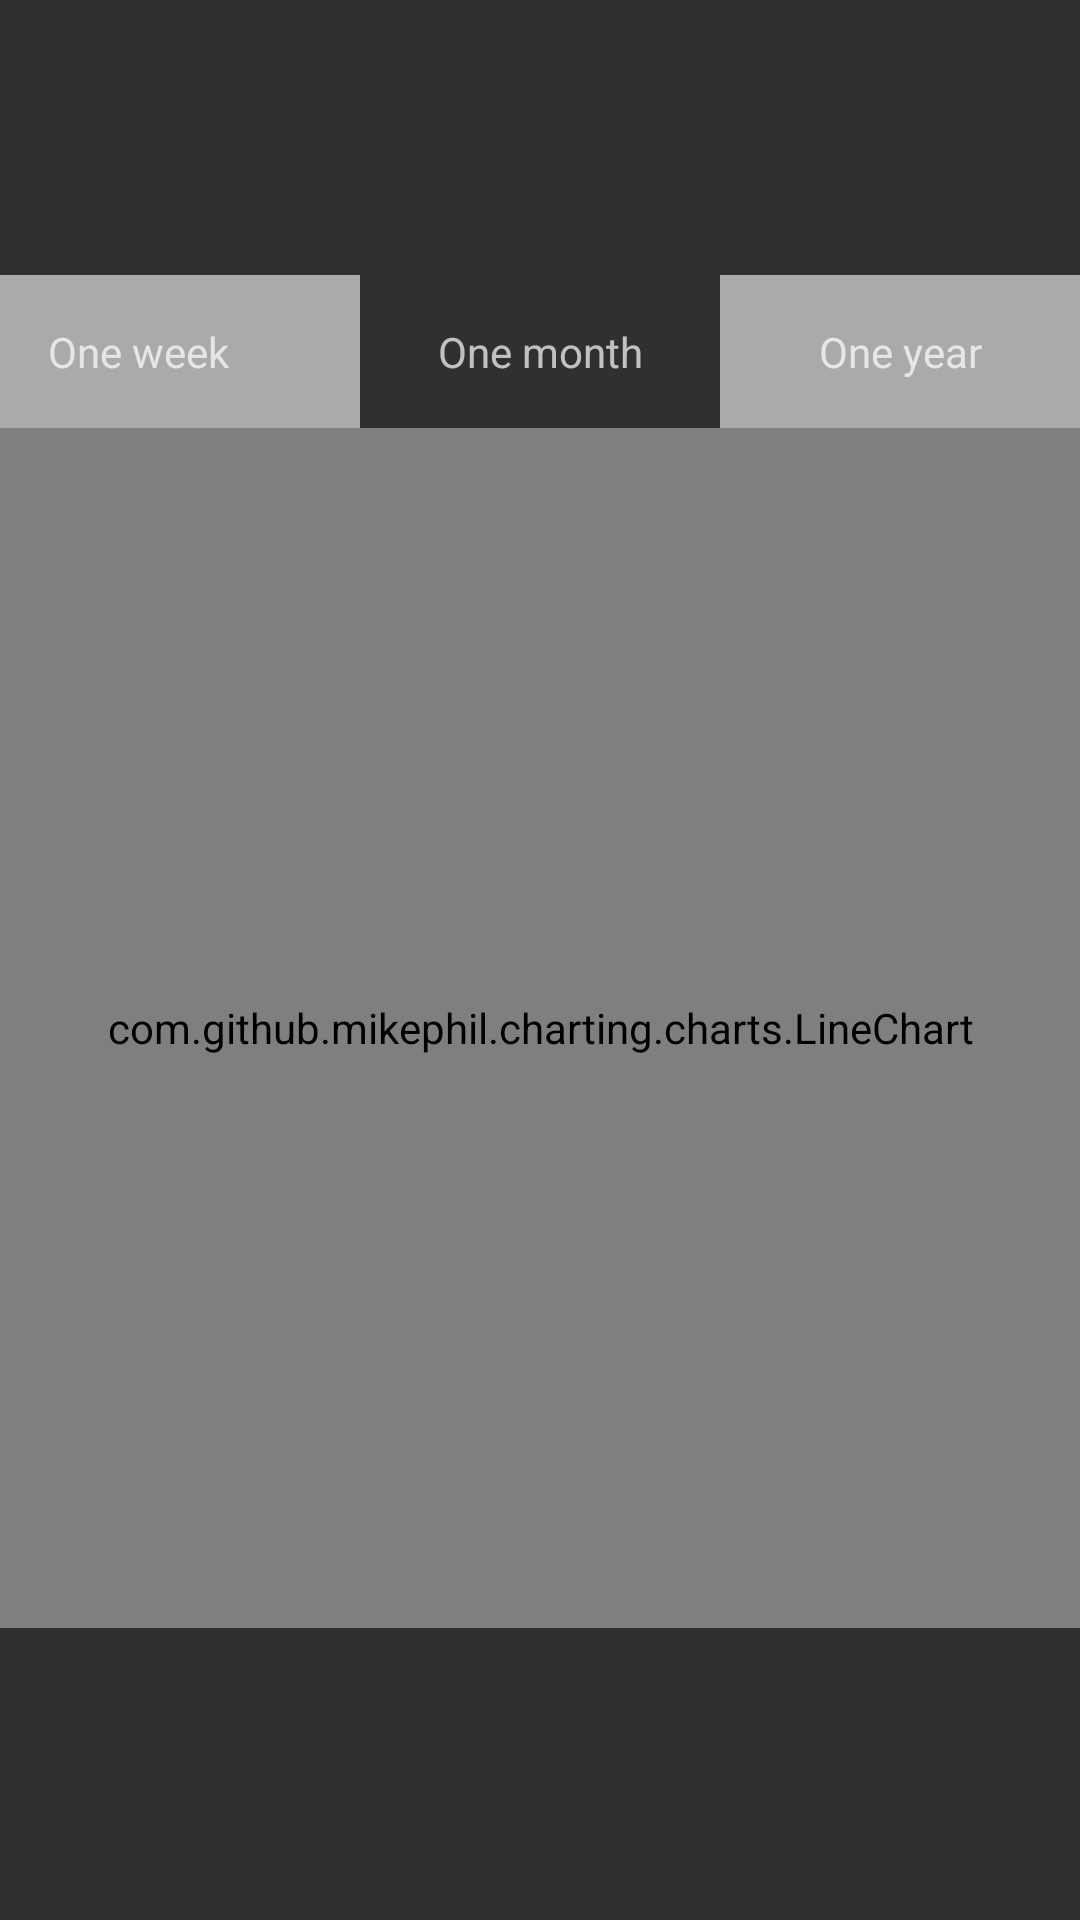

Write the Android layout XML for this screen, with the resource values it uses.
<!-- AndroidManifest.xml: application theme AppTheme -->
<!-- res/layout/fragment_detail.xml -->
<ScrollView xmlns:android="http://schemas.android.com/apk/res/android"
            xmlns:tools="http://schemas.android.com/tools"
            android:layout_width="match_parent"
            android:layout_height="match_parent">

    <LinearLayout
        android:layout_width="match_parent"
        android:layout_height="wrap_content"
        android:orientation="vertical"
        tools:context="rocks.ecox.stockhawk.ui.DetailFragment">

        <TextView
            android:id="@+id/detail_symbol"
            android:layout_width="match_parent"
            android:layout_height="wrap_content"
            tools:text="FB"
            android:textColor="@color/material_blue"
            android:textAppearance="?android:textAppearanceMedium"
            />
        <TextView
            android:id="@+id/detail_price"
            android:layout_width="match_parent"
            android:layout_height="wrap_content"
            android:textAppearance="?android:textAppearanceLarge"
            android:textStyle="bold"
            android:textSize="32sp"
            tools:text="124.73"
            />

        <TextView
            android:id="@+id/detail_change"
            android:layout_width="match_parent"
            android:layout_height="wrap_content"
            tools:text="+.46% (+.56)"
            tools:textColor= "@android:color/holo_green_light"
            android:textAppearance="?android:textAppearanceMedium"
            android:textStyle="italic"/>

        <LinearLayout
            android:layout_width="match_parent"
            android:layout_height="wrap_content"
            >

            <TextView
                android:id="@+id/detail_week_textview"
                android:layout_width="0dp"
                android:layout_height="match_parent"
                android:layout_weight="1"
                android:background="@android:color/darker_gray"
                android:padding="16dp"
                android:text="@string/button_week"/>

            <TextView
                android:id="@+id/detail_month_textview"
                android:layout_width="0dp"
                android:layout_height="match_parent"
                android:layout_weight="1"
                android:gravity="center"
                android:padding="16dp"
                android:text="@string/button_month"/>

            <TextView
                android:id="@+id/detail_year_textview"
                android:layout_width="0dp"
                android:layout_height="match_parent"
                android:layout_weight="1"
                android:background="@android:color/darker_gray"
                android:gravity="center"
                android:padding="16dp"
                android:text="@string/button_year"/>

        </LinearLayout>

        <com.github.mikephil.charting.charts.LineChart
            android:id="@+id/line_chart"
            android:layout_width="match_parent"
            android:layout_height="400dp"
            android:background="@android:color/white"/>

    </LinearLayout>

</ScrollView>
<!-- resources referenced by this layout -->
<resources>
  <color name="material_blue">#2196F3</color>
  <string name="button_month">One month</string>
  <string name="button_week">One week</string>
  <string name="button_year">One year</string>
  <style name="AppTheme" parent="Theme.AppCompat">
          <item name="colorPrimary">@color/colorPrimary</item>
          <item name="colorPrimaryDark">@color/colorPrimaryDark</item>
          <item name="colorAccent">@color/colorAccent</item>
      </style>
  <color name="colorPrimary">#3F51B5</color>
  <color name="colorPrimaryDark">#303F9F</color>
  <color name="colorAccent">#FF4081</color>
</resources>
